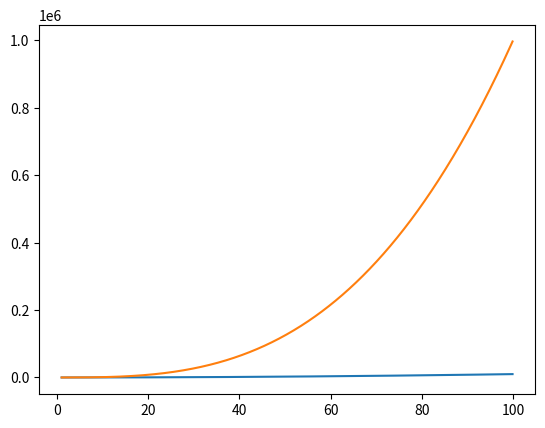

Recreate this plot in Python.
import matplotlib.pyplot as plt
import numpy as np

x = np.arange(1,100,0.1)
y = x**2
z = x**3+5

plt.plot(x,y)
plt.show(block=False)      #绘制第一个图后阻塞程序

plt.plot(x,z)
plt.show(block=False)